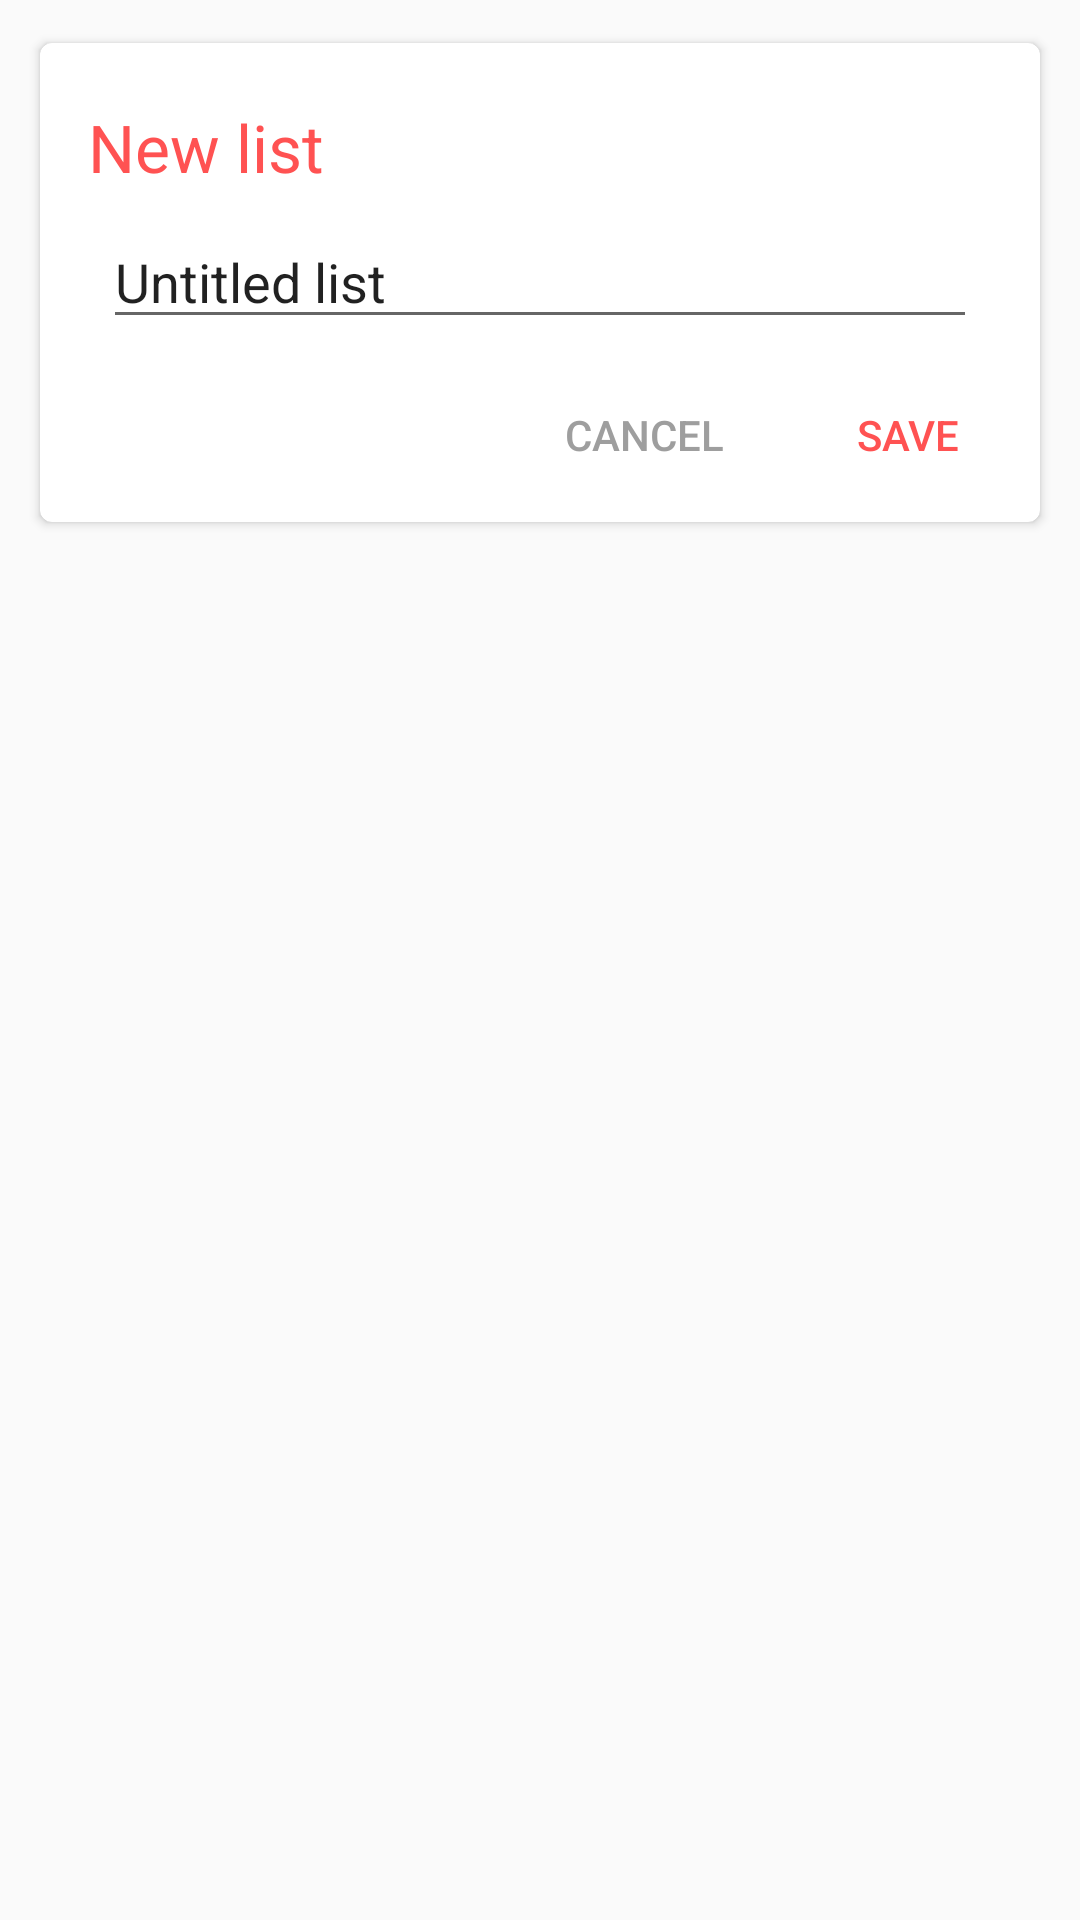

The Android layout XML behind this screen, and the referenced resources:
<!-- AndroidManifest.xml: application theme AppTheme -->
<!-- res/layout/dialog_listid_name.xml -->
<?xml version="1.0" encoding="utf-8"?>
<RelativeLayout xmlns:android="http://schemas.android.com/apk/res/android"
    android:layout_width="match_parent"
    android:layout_height="wrap_content"
    xmlns:app="http://schemas.android.com/apk/res-auto"
    xmlns:tools="http://schemas.android.com/tools">

     <android.support.v7.widget.CardView
        android:layout_width="match_parent"
        android:layout_height="wrap_content"
        android:layout_margin="10dp"
        app:cardBackgroundColor="@android:color/white"
        app:cardCornerRadius="4dp"
        app:cardUseCompatPadding="true">

         <RelativeLayout
             android:orientation="vertical"
             android:layout_width="match_parent"
             android:layout_height="wrap_content">

             <TextView
                 android:id="@+id/title"
                 android:text="@string/newList"
                 android:textAppearance="@style/Base.TextAppearance.AppCompat.Large"
                 android:textColor="@color/colorAccent"
                 android:layout_marginTop="20dp"
                 android:paddingStart="16dp"
                 android:layout_gravity="center"
                 android:layout_width="wrap_content"
                 android:layout_height="wrap_content" />

             <EditText
                 android:text="@string/untitled_list"
                 android:selectAllOnFocus="true"
                 android:layout_marginLeft="21dp"
                 android:layout_marginRight="21dp"
                 android:layout_marginTop="8dp"
                 android:layout_marginBottom="8dp"
                 android:id="@+id/listIdName"
                 android:layout_below="@id/title"
                 android:layout_width="match_parent"
                 android:layout_height="wrap_content" />

             <LinearLayout
                 android:layout_marginBottom="5dp"
                 android:gravity="right"
                 android:layout_below="@id/listIdName"
                 android:layout_width="match_parent"
                 android:layout_height="wrap_content">
                 <Button
                     android:id="@+id/negative"
                     style="@style/Widget.AppCompat.Button.Borderless.Colored"
                     android:text="@string/cancel"
                     tools:text="@string/cancel"
                     android:textColor="#9E9E9E"
                     android:layout_width="wrap_content"
                     android:layout_height="wrap_content" />
                 <Button
                     android:id="@+id/positive"
                     style="@style/Widget.AppCompat.Button.Borderless.Colored"
                     android:text="@string/save"
                     tools:text="@string/save"
                     android:textColor="@color/colorAccent"
                     android:layout_width="wrap_content"
                     android:layout_height="wrap_content" />

             </LinearLayout>


         </RelativeLayout>


     </android.support.v7.widget.CardView>

</RelativeLayout>
<!-- resources referenced by this layout -->
<resources>
  <color name="colorAccent">#FF5252</color>
  <string name="cancel">Cancel</string>
  <string name="newList">New list</string>
  <string name="save">Save</string>
  <string name="untitled_list">Untitled list</string>
  <style name="AppTheme" parent="Theme.AppCompat.Light.NoActionBar">
          
          <item name="windowActionBar">false</item>
          <item name="windowNoTitle">true</item>
          <item name="colorPrimary">@color/colorPrimary</item>
          <item name="colorPrimaryDark">@color/colorPrimaryDark</item>
          <item name="colorAccent">@color/colorAccent</item>
      </style>
  <color name="colorPrimary">#2196F3</color>
  <color name="colorPrimaryDark">#1976D2</color>
</resources>
